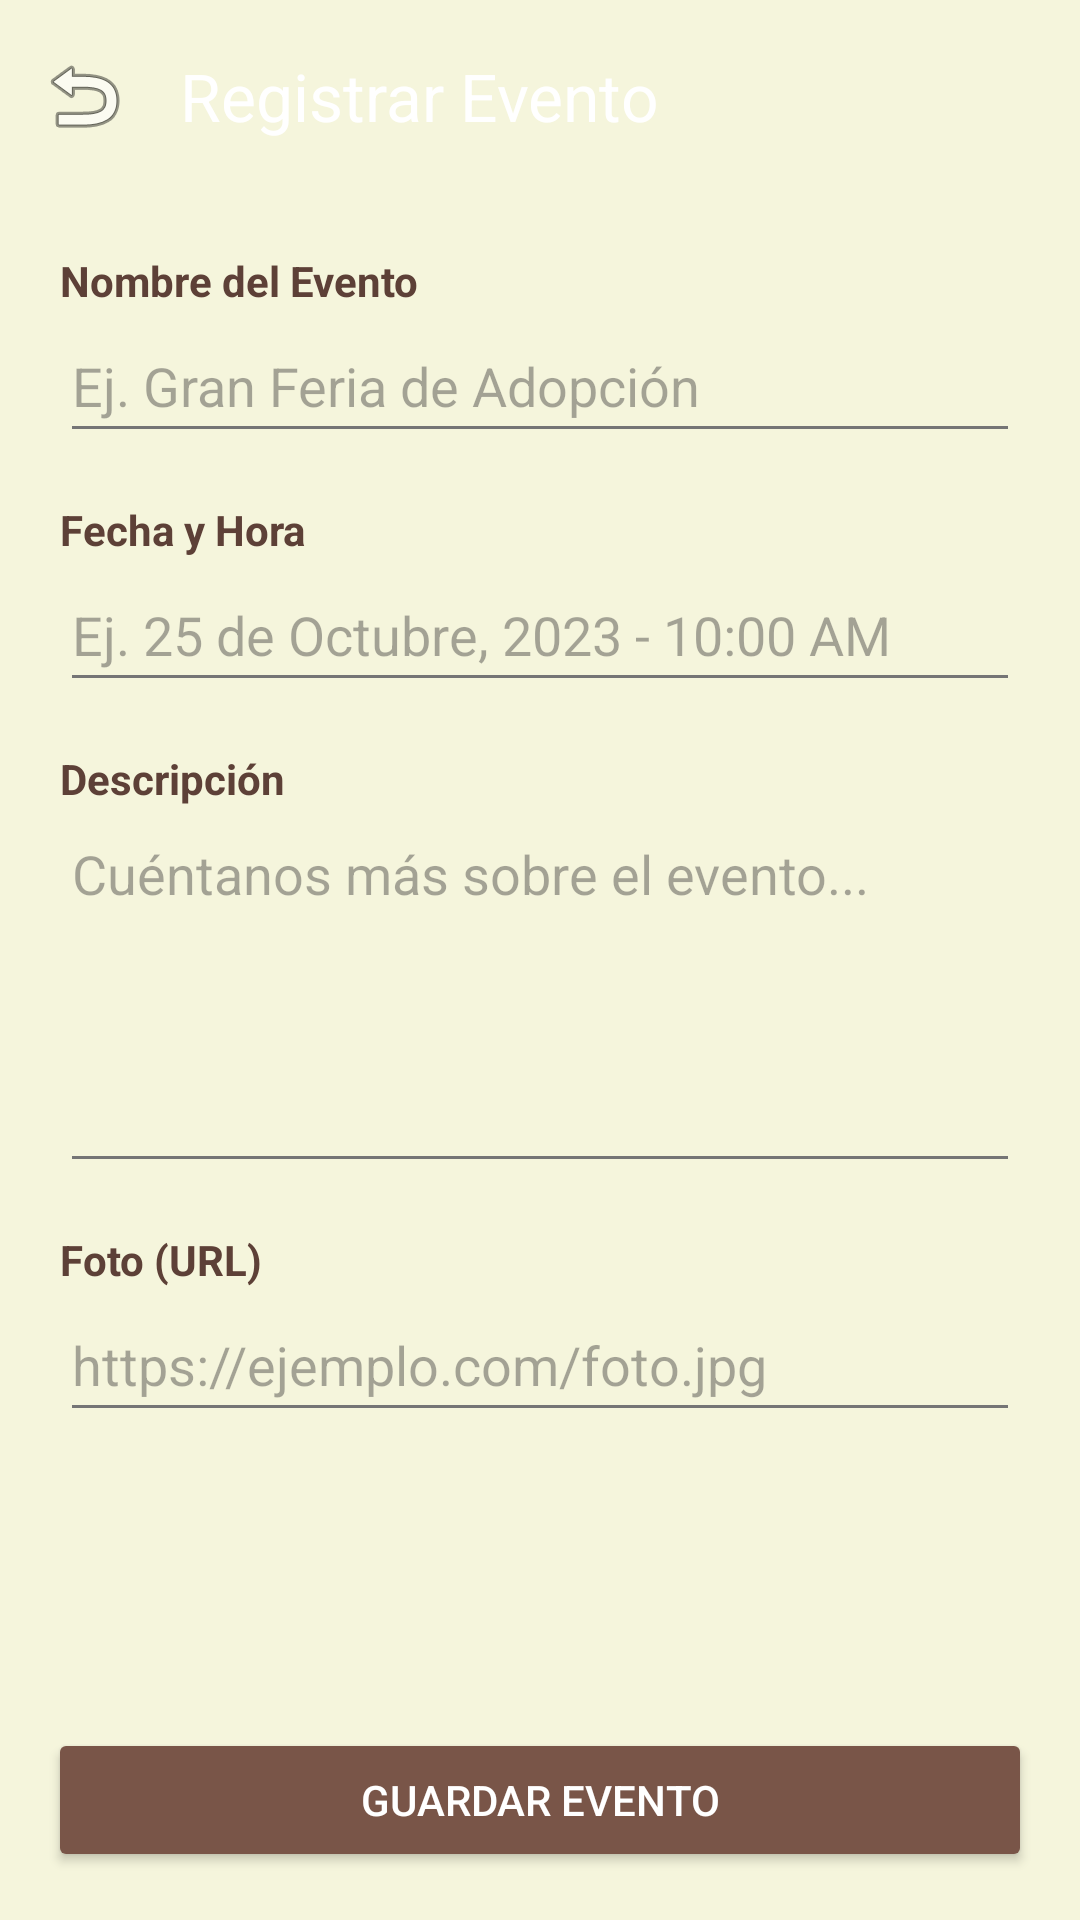

Write the Android layout XML for this screen, with the resource values it uses.
<!-- AndroidManifest.xml: application theme Theme.PatitasAlRescate -->
<!-- res/layout/ly_registrar_evento.xml -->
<?xml version="1.0" encoding="utf-8"?>
<androidx.constraintlayout.widget.ConstraintLayout xmlns:android="http://schemas.android.com/apk/res/android"
    xmlns:app="http://schemas.android.com/apk/res-auto"
    xmlns:tools="http://schemas.android.com/tools"
    android:layout_width="match_parent"
    android:layout_height="match_parent"
    android:background="@color/fondo_crema">

    <androidx.appcompat.widget.Toolbar
        android:id="@+id/toolbarRegistrarEvento"
        android:layout_width="match_parent"
        android:layout_height="?attr/actionBarSize"
        android:background="@color/color_navegacion_claro"
        app:layout_constraintTop_toTopOf="parent"
        app:navigationIcon="@android:drawable/ic_menu_revert"
        app:title="Registrar Evento"
        app:titleTextColor="@color/blanco" />

    <ScrollView
        android:layout_width="match_parent"
        android:layout_height="0dp"
        app:layout_constraintBottom_toTopOf="@id/btn_guardar_evento"
        app:layout_constraintTop_toBottomOf="@id/toolbarRegistrarEvento">

        <LinearLayout
            android:layout_width="match_parent"
            android:layout_height="wrap_content"
            android:orientation="vertical"
            android:padding="20dp">

            <TextView
                android:layout_width="wrap_content"
                android:layout_height="wrap_content"
                android:text="Nombre del Evento"
                android:textColor="@color/marronOscuro"
                android:textStyle="bold" />

            <EditText
                android:id="@+id/edt_nombre_evento"
                android:layout_width="match_parent"
                android:layout_height="wrap_content"
                android:hint="Ej. Gran Feria de Adopción"
                android:inputType="textCapSentences"
                android:minHeight="48dp" />

            <TextView
                android:layout_width="wrap_content"
                android:layout_height="wrap_content"
                android:layout_marginTop="16dp"
                android:text="Fecha y Hora"
                android:textColor="@color/marronOscuro"
                android:textStyle="bold" />

            <EditText
                android:id="@+id/edt_fecha_evento"
                android:layout_width="match_parent"
                android:layout_height="wrap_content"
                android:hint="Ej. 25 de Octubre, 2023 - 10:00 AM"
                android:inputType="text"
                android:minHeight="48dp" />

            <TextView
                android:layout_width="wrap_content"
                android:layout_height="wrap_content"
                android:layout_marginTop="16dp"
                android:text="Descripción"
                android:textColor="@color/marronOscuro"
                android:textStyle="bold" />

            <EditText
                android:id="@+id/edt_descripcion_evento"
                android:layout_width="match_parent"
                android:layout_height="wrap_content"
                android:gravity="top"
                android:hint="Cuéntanos más sobre el evento..."
                android:inputType="textMultiLine"
                android:minHeight="120dp"
                android:lines="5" />

            <TextView
                android:layout_width="wrap_content"
                android:layout_height="wrap_content"
                android:layout_marginTop="16dp"
                android:text="Foto (URL)"
                android:textColor="@color/marronOscuro"
                android:textStyle="bold" />

            <EditText
                android:id="@+id/edt_foto_evento"
                android:layout_width="match_parent"
                android:layout_height="wrap_content"
                android:hint="https://ejemplo.com/foto.jpg"
                android:inputType="textUri"
                android:minHeight="48dp" />

        </LinearLayout>
    </ScrollView>

    <Button
        android:id="@+id/btn_guardar_evento"
        android:layout_width="match_parent"
        android:layout_height="wrap_content"
        android:layout_margin="16dp"
        android:backgroundTint="@color/marronPrimario"
        android:text="GUARDAR EVENTO"
        android:textColor="@color/blanco"
        app:layout_constraintBottom_toBottomOf="parent" />

</androidx.constraintlayout.widget.ConstraintLayout>
<!-- resources referenced by this layout -->
<resources>
  <color name="blanco">#FFFFFF</color>
  <color name="fondo_crema">#F5F5DC</color>
  <color name="marronOscuro">#5D4037</color>
  <color name="marronPrimario">#795548</color>
  <style name="Theme.PatitasAlRescate" parent="Base.Theme.PatitasAlRescate" />
  <style name="Base.Theme.PatitasAlRescate" parent="Theme.Material3.DayNight.NoActionBar">
          <item name="colorPrimary">@color/marronPrimario</item>
          <item name="colorOnPrimary">@color/blanco</item>
          <item name="colorPrimaryContainer">@color/marronClaro</item>
          <item name="colorOnPrimaryContainer">@color/marronOscuro</item>
          <item name="colorSecondary">@color/grisAcento</item>
          <item name="colorOnSecondary">@color/negro</item>
          <item name="android:statusBarColor">@color/marronOscuro</item>
          <item name="android:windowLightStatusBar">false</item>
          <item name="android:textColorPrimary">@color/textoPrincipal</item>
          <item name="android:textColorSecondary">@color/textoSecundario</item>
  
      </style>
  <color name="marronClaro">#D7CCC8</color>
  <color name="grisAcento">#9E9E9E</color>
  <color name="negro">#000000</color>
  <color name="textoPrincipal">#212121</color>
  <color name="textoSecundario">#757575</color>
</resources>
